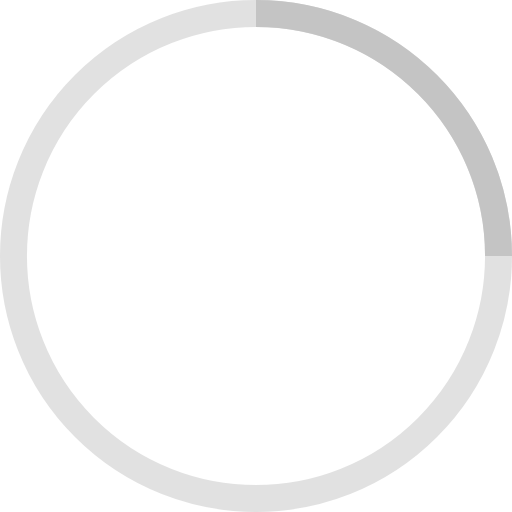
t = 0.00 s
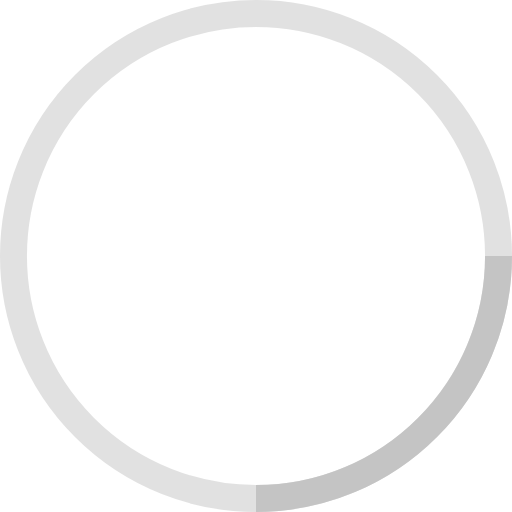
t = 0.25 s
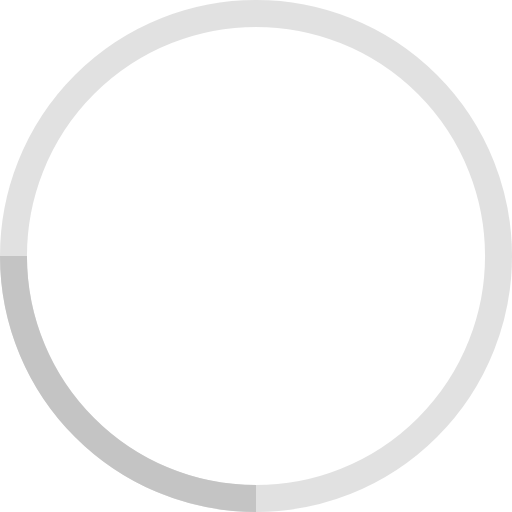
t = 0.50 s
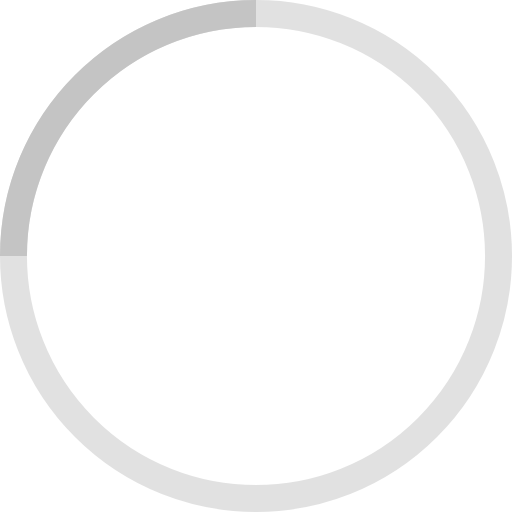
t = 0.75 s

The animated SVG that drew these frames (rendered in a browser with its animation timeline set to each time). Animation: 1 SMIL element (animateTransform=1); one cycle of 1.00 s, repeats indefinitely.

<?xml version="1.0" encoding="utf-8"?>
<!-- Generator: Adobe Illustrator 17.0.0, SVG Export Plug-In . SVG Version: 6.00 Build 0)  -->
<!DOCTYPE svg PUBLIC "-//W3C//DTD SVG 1.1//EN" "http://www.w3.org/Graphics/SVG/1.1/DTD/svg11.dtd">
<svg version="1.1" id="Camada_1" xmlns="http://www.w3.org/2000/svg" xmlns:xlink="http://www.w3.org/1999/xlink" x="0px" y="0px"
	 width="38px" height="38px" viewBox="0 0 38 38" enable-background="new 0 0 38 38" xml:space="preserve">
<g>
	<g transform="translate(1 1)">
		<circle fill="none" stroke="#C4C4C4" stroke-width="2" stroke-opacity="0.5" cx="18" cy="18" r="18"/>
		<path fill="none" stroke="#C4C4C4" stroke-width="2" d="M36,18c0-9.94-8.061-18-18-18		">
<animateTransform  type="rotate" fill="remove" attributeName="transform" dur="1s" calcMode="linear" accumulate="none" repeatCount="indefinite" additive="replace" from="0 18 18" to="360 18 18" restart="always">
				</animateTransform>
		</path>
	</g>
</g>
</svg>
